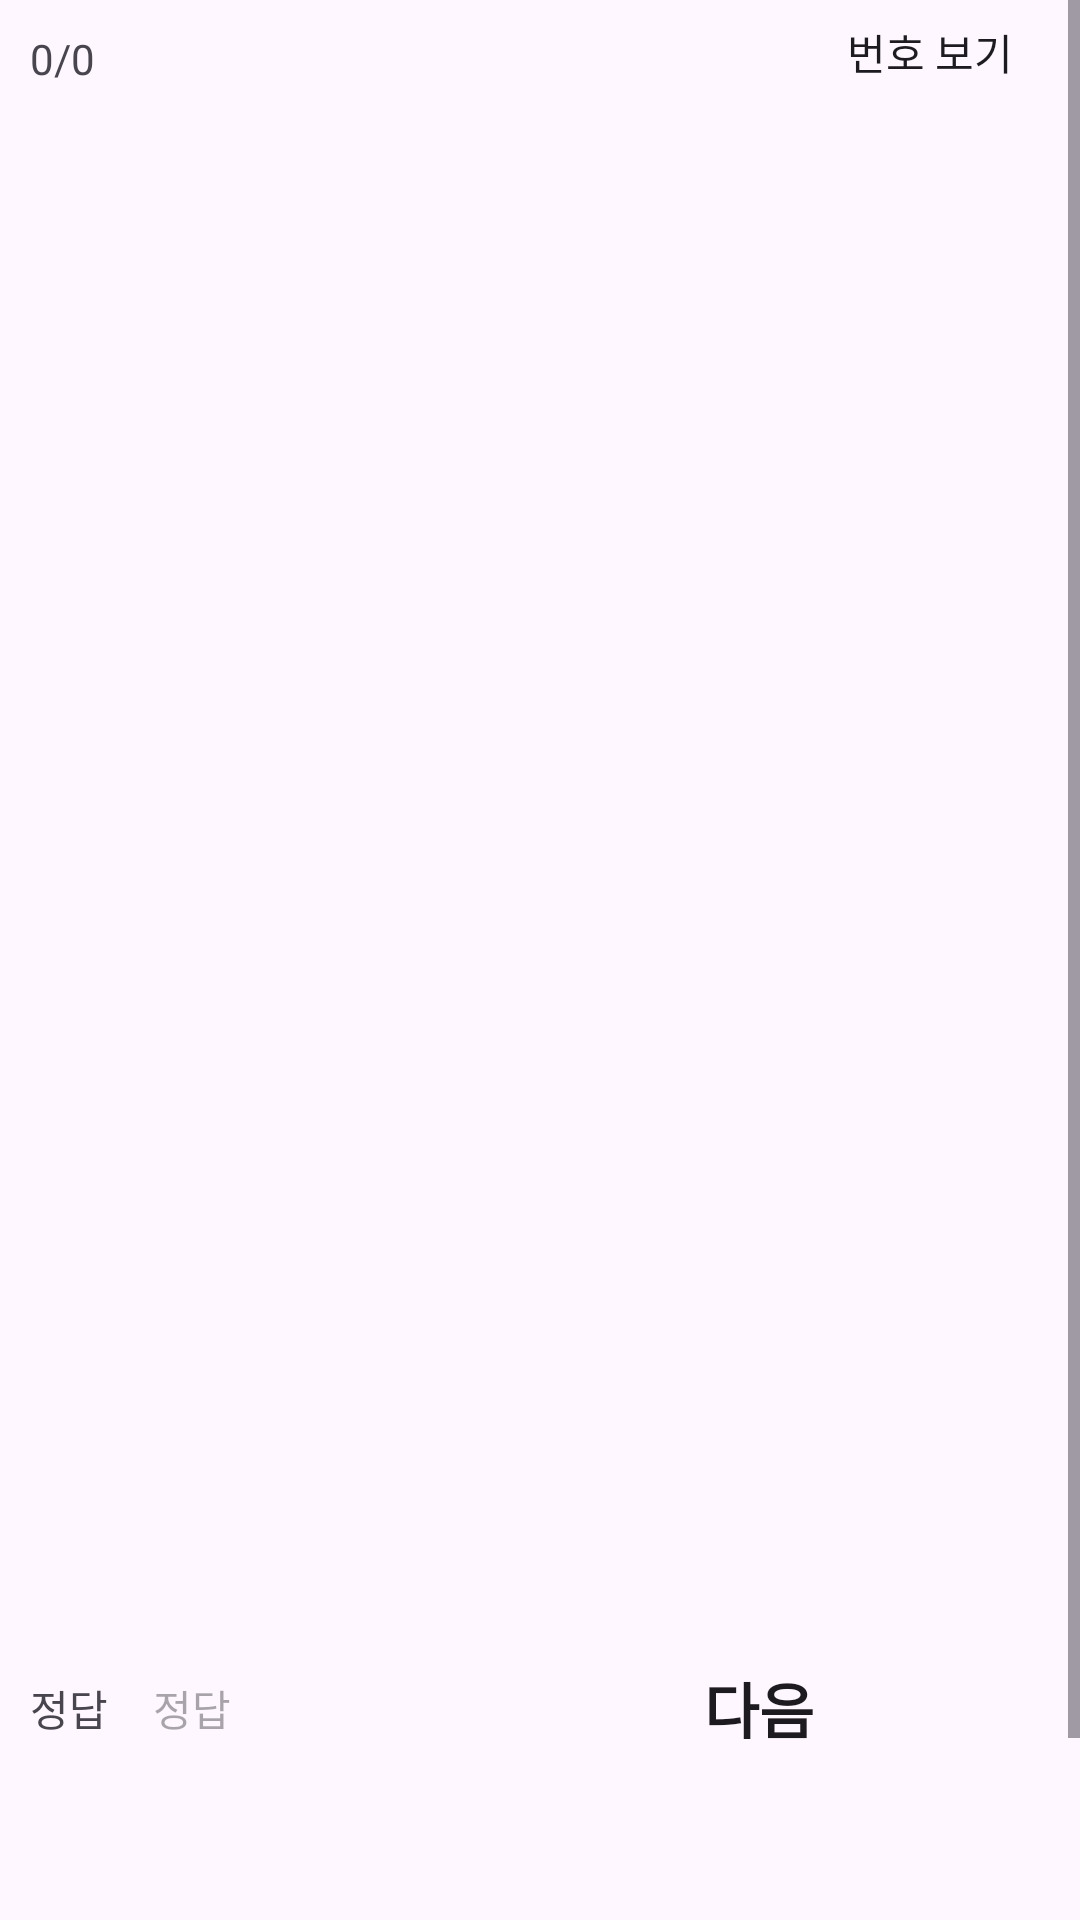

Layout XML and referenced resources for this Android screen:
<!-- AndroidManifest.xml: application theme Theme.Vcp_exam -->
<!-- res/layout/activity_exam.xml -->
<?xml version="1.0" encoding="utf-8"?>
<androidx.constraintlayout.widget.ConstraintLayout xmlns:android="http://schemas.android.com/apk/res/android"
    xmlns:app="http://schemas.android.com/apk/res-auto"
    xmlns:tools="http://schemas.android.com/tools"
    android:id="@+id/main"
    android:layout_width="match_parent"
    android:layout_height="match_parent"
    tools:context=".ActivityExam">

    <ScrollView
        android:layout_width="match_parent"
        android:layout_height="match_parent">


        <androidx.constraintlayout.widget.ConstraintLayout
            android:layout_width="match_parent"
            android:layout_height="wrap_content">

            <TextView
                android:id="@+id/exam_text_num"
                android:layout_width="wrap_content"
                android:layout_height="wrap_content"
                android:layout_marginStart="10dp"
                android:layout_marginTop="10dp"
                android:text="0/0"
                app:layout_constraintStart_toStartOf="parent"
                app:layout_constraintTop_toTopOf="parent" />

            <ImageView
                android:id="@+id/exam_img"
                android:layout_width="match_parent"
                android:layout_height="500dp"
                android:layout_marginTop="10dp"
                app:layout_constraintStart_toStartOf="parent"
                app:layout_constraintTop_toBottomOf="@+id/exam_text_num"
                app:srcCompat="@drawable/radius_5_stroke_black" />

            <TextView
                android:id="@+id/exam_text1"
                android:layout_width="wrap_content"
                android:layout_height="wrap_content"
                android:layout_marginStart="10dp"
                android:layout_marginTop="20dp"
                android:text="정답"
                app:layout_constraintStart_toStartOf="parent"
                app:layout_constraintTop_toBottomOf="@+id/exam_img" />

            <EditText
                android:id="@+id/exam_edit_answer"
                android:layout_width="100dp"
                android:layout_height="30dp"
                android:layout_marginStart="10dp"
                android:background="@drawable/radius_5_stroke_black"
                android:ems="10"
                android:hint="정답"
                android:inputType="text"
                android:paddingStart="5dp"
                android:textSize="14sp"
                app:layout_constraintBottom_toBottomOf="@+id/exam_text1"
                app:layout_constraintStart_toEndOf="@+id/exam_text1"
                app:layout_constraintTop_toTopOf="@+id/exam_text1" />

            <Button
                android:id="@+id/exam_btn_next"
                android:layout_width="200dp"
                android:layout_height="wrap_content"
                android:background="@drawable/radius_5_stroke_black"
                android:text="다음"
                android:textSize="20sp"
                android:textStyle="bold"
                app:layout_constraintBottom_toBottomOf="@+id/exam_edit_answer"
                app:layout_constraintEnd_toEndOf="parent"
                app:layout_constraintStart_toEndOf="@+id/exam_edit_answer"
                app:layout_constraintTop_toTopOf="@+id/exam_edit_answer" />

            <TextView
                android:id="@+id/exam_text_answer"
                android:layout_width="wrap_content"
                android:layout_height="wrap_content"
                android:layout_marginTop="20dp"
                android:layout_marginBottom="50dp"
                android:text="정답"
                android:textSize="30sp"
                android:textStyle="bold"
                android:visibility="invisible"
                app:layout_constraintBottom_toBottomOf="parent"
                app:layout_constraintEnd_toEndOf="parent"
                app:layout_constraintStart_toStartOf="parent"
                app:layout_constraintTop_toBottomOf="@+id/exam_btn_next" />

            <Button
                android:id="@+id/exam_btn_end"
                android:layout_width="wrap_content"
                android:layout_height="wrap_content"
                android:layout_marginEnd="5dp"
                android:layout_marginBottom="5dp"
                android:background="@drawable/radius_5_stroke_black"
                android:text="종료"
                android:visibility="gone"
                app:layout_constraintBottom_toBottomOf="parent"
                app:layout_constraintEnd_toEndOf="parent" />

            <Button
                android:id="@+id/exam_btn_next2"
                android:layout_width="200dp"
                android:layout_height="wrap_content"
                android:background="@drawable/radius_5_stroke_black"
                android:text="다음"
                android:textSize="20sp"
                android:textStyle="bold"
                android:visibility="gone"
                app:layout_constraintBottom_toBottomOf="@+id/exam_edit_answer"
                app:layout_constraintEnd_toEndOf="parent"
                app:layout_constraintStart_toEndOf="@+id/exam_edit_answer"
                app:layout_constraintTop_toTopOf="@+id/exam_edit_answer" />

            <Button
                android:id="@+id/exam_btn_num"
                android:layout_width="80dp"
                android:layout_height="35dp"
                android:layout_marginEnd="10dp"
                android:background="@drawable/radius_5_stroke_black"
                android:text="번호 보기"
                app:layout_constraintEnd_toEndOf="parent"
                app:layout_constraintTop_toTopOf="parent" />

            <TextView
                android:id="@+id/exam_text_number"
                android:layout_width="wrap_content"
                android:layout_height="wrap_content"
                android:text="1"
                android:visibility="invisible"
                app:layout_constraintBottom_toTopOf="@+id/exam_img"
                app:layout_constraintEnd_toEndOf="parent"
                app:layout_constraintStart_toStartOf="parent"
                app:layout_constraintTop_toTopOf="parent" />

        </androidx.constraintlayout.widget.ConstraintLayout>
    </ScrollView>
</androidx.constraintlayout.widget.ConstraintLayout>
<!-- resources referenced by this layout -->
<resources>
  <style name="Theme.Vcp_exam" parent="Base.Theme.Vcp_exam" />
  <style name="Base.Theme.Vcp_exam" parent="Theme.Material3.DayNight.NoActionBar">
          
          
      </style>
</resources>
